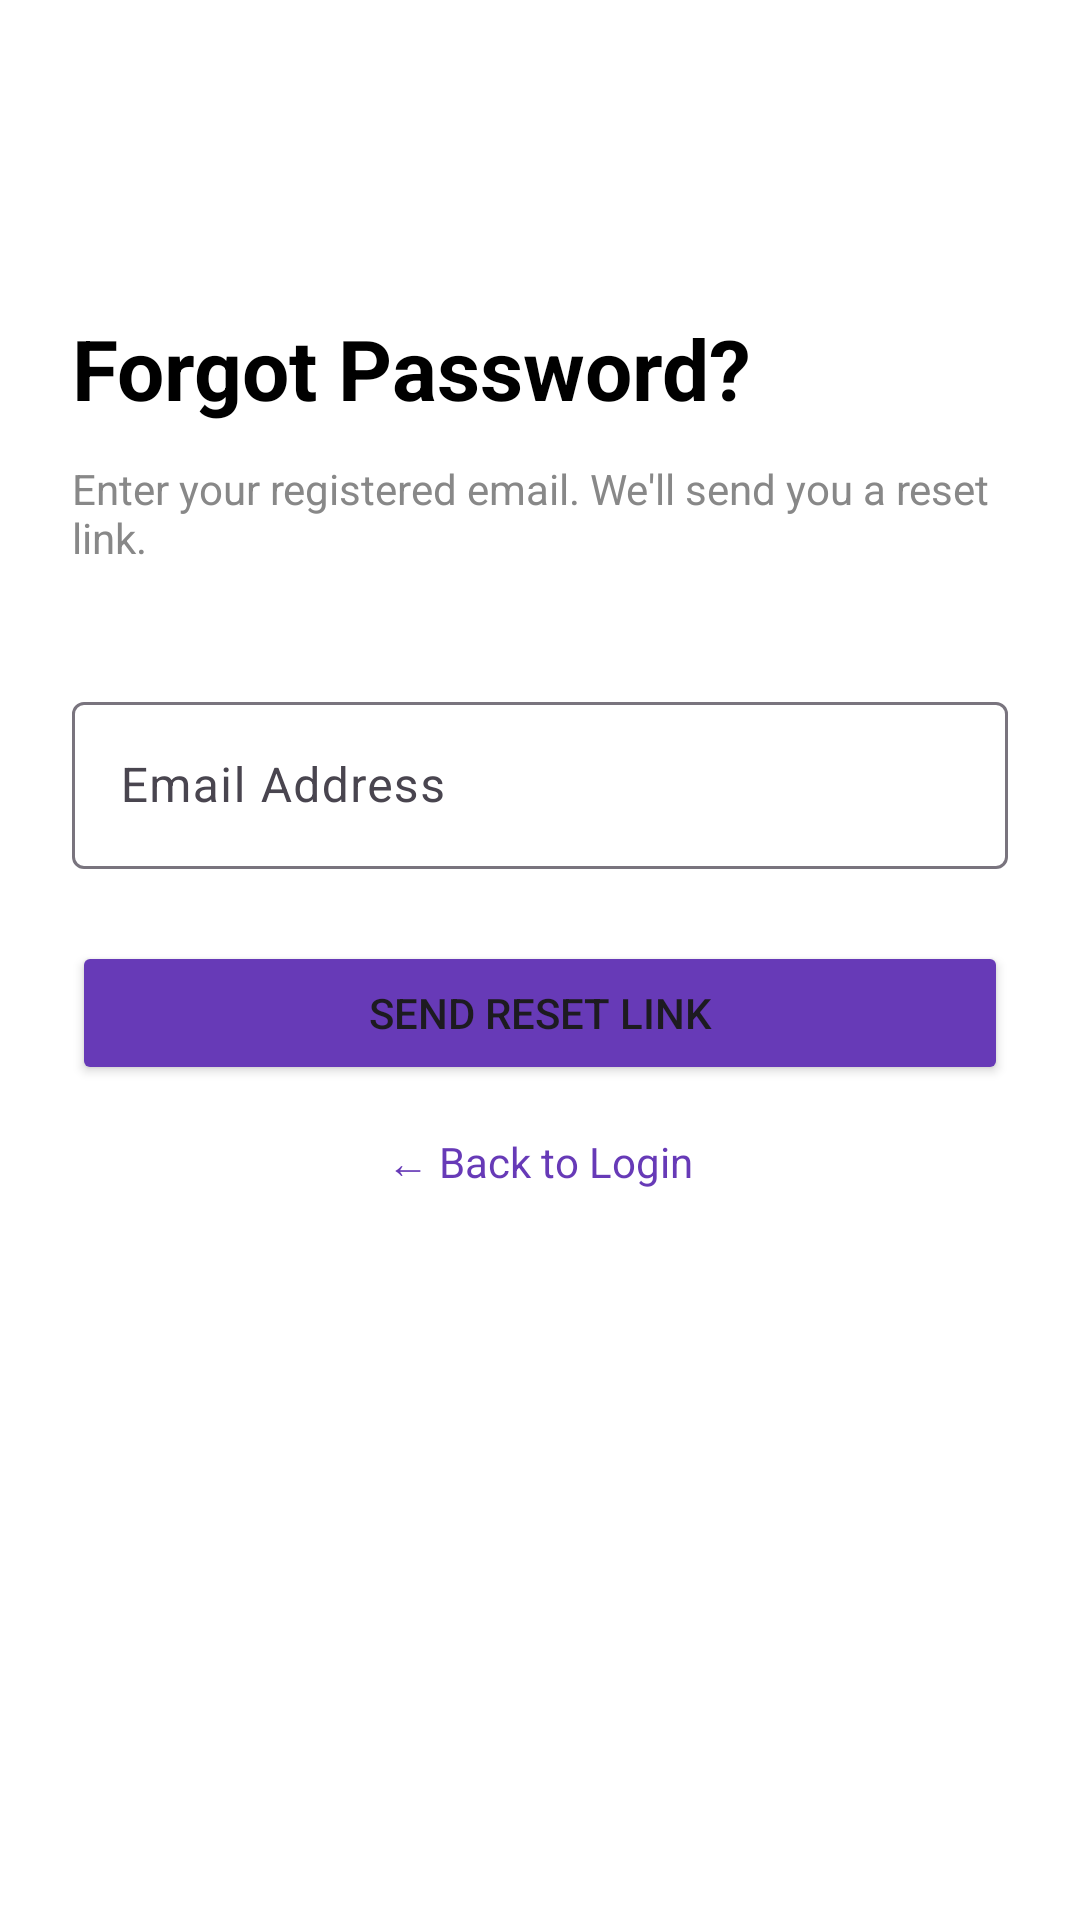

Produce the Android XML layout that renders to this screen, including the resource entries it uses.
<!-- AndroidManifest.xml: application theme Theme.App1 -->
<!-- res/layout/activity_forget_password.xml -->
<?xml version="1.0" encoding="utf-8"?>
<androidx.constraintlayout.widget.ConstraintLayout
    xmlns:android="http://schemas.android.com/apk/res/android"
    xmlns:app="http://schemas.android.com/apk/res-auto"
    android:layout_width="match_parent"
    android:layout_height="match_parent"
    android:padding="24dp"
    android:background="#FFFFFF">

    <TextView
        android:id="@+id/titleText"
        android:layout_width="wrap_content"
        android:layout_height="wrap_content"
        android:text="Forgot Password?"
        android:textSize="28sp"
        android:textStyle="bold"
        android:textColor="#000000"
        app:layout_constraintTop_toTopOf="parent"
        app:layout_constraintStart_toStartOf="parent"
        android:layout_marginTop="80dp"/>

    <TextView
        android:id="@+id/subtitleText"
        android:layout_width="0dp"
        android:layout_height="wrap_content"
        android:text="Enter your registered email. We'll send you a reset link."
        android:textSize="14sp"
        android:textColor="#888888"
        android:layout_marginTop="12dp"
        app:layout_constraintTop_toBottomOf="@id/titleText"
        app:layout_constraintStart_toStartOf="parent"
        app:layout_constraintEnd_toEndOf="parent"/>

    <com.google.android.material.textfield.TextInputLayout
        android:id="@+id/emailLayout"
        android:layout_width="0dp"
        android:layout_height="wrap_content"
        android:layout_marginTop="40dp"
        android:hint="Email Address"
        app:layout_constraintTop_toBottomOf="@id/subtitleText"
        app:layout_constraintStart_toStartOf="parent"
        app:layout_constraintEnd_toEndOf="parent">

        <com.google.android.material.textfield.TextInputEditText
            android:id="@+id/resetEmailInput"
            android:layout_width="match_parent"
            android:layout_height="wrap_content"
            android:inputType="textEmailAddress"/>

    </com.google.android.material.textfield.TextInputLayout>

    <Button
        android:id="@+id/resetButton"
        android:layout_width="0dp"
        android:layout_height="wrap_content"
        android:layout_marginTop="24dp"
        android:text="Send Reset Link"
        android:backgroundTint="#673AB7"
        app:layout_constraintTop_toBottomOf="@id/emailLayout"
        app:layout_constraintStart_toStartOf="parent"
        app:layout_constraintEnd_toEndOf="parent"/>

    <TextView
        android:id="@+id/backToLogin"
        android:layout_width="wrap_content"
        android:layout_height="wrap_content"
        android:layout_marginTop="16dp"
        android:text="← Back to Login"
        android:textColor="#673AB7"
        android:textSize="14sp"
        app:layout_constraintTop_toBottomOf="@id/resetButton"
        app:layout_constraintStart_toStartOf="parent"
        app:layout_constraintEnd_toEndOf="parent"/>

</androidx.constraintlayout.widget.ConstraintLayout>
<!-- resources referenced by this layout -->
<resources>
  <style name="Theme.App1" parent="Base.Theme.App1" />
  <style name="Base.Theme.App1" parent="Theme.Material3.DayNight.NoActionBar">
          
          <item name="android:windowTranslucentStatus">false</item>
          <item name="android:windowTranslucentNavigation">false</item>
          <item name="android:statusBarColor">#FFEB3B</item>
          <item name="android:navigationBarColor">#FFFFFF</item>
          <item name="android:windowDrawsSystemBarBackgrounds">true</item>
      </style>
</resources>
